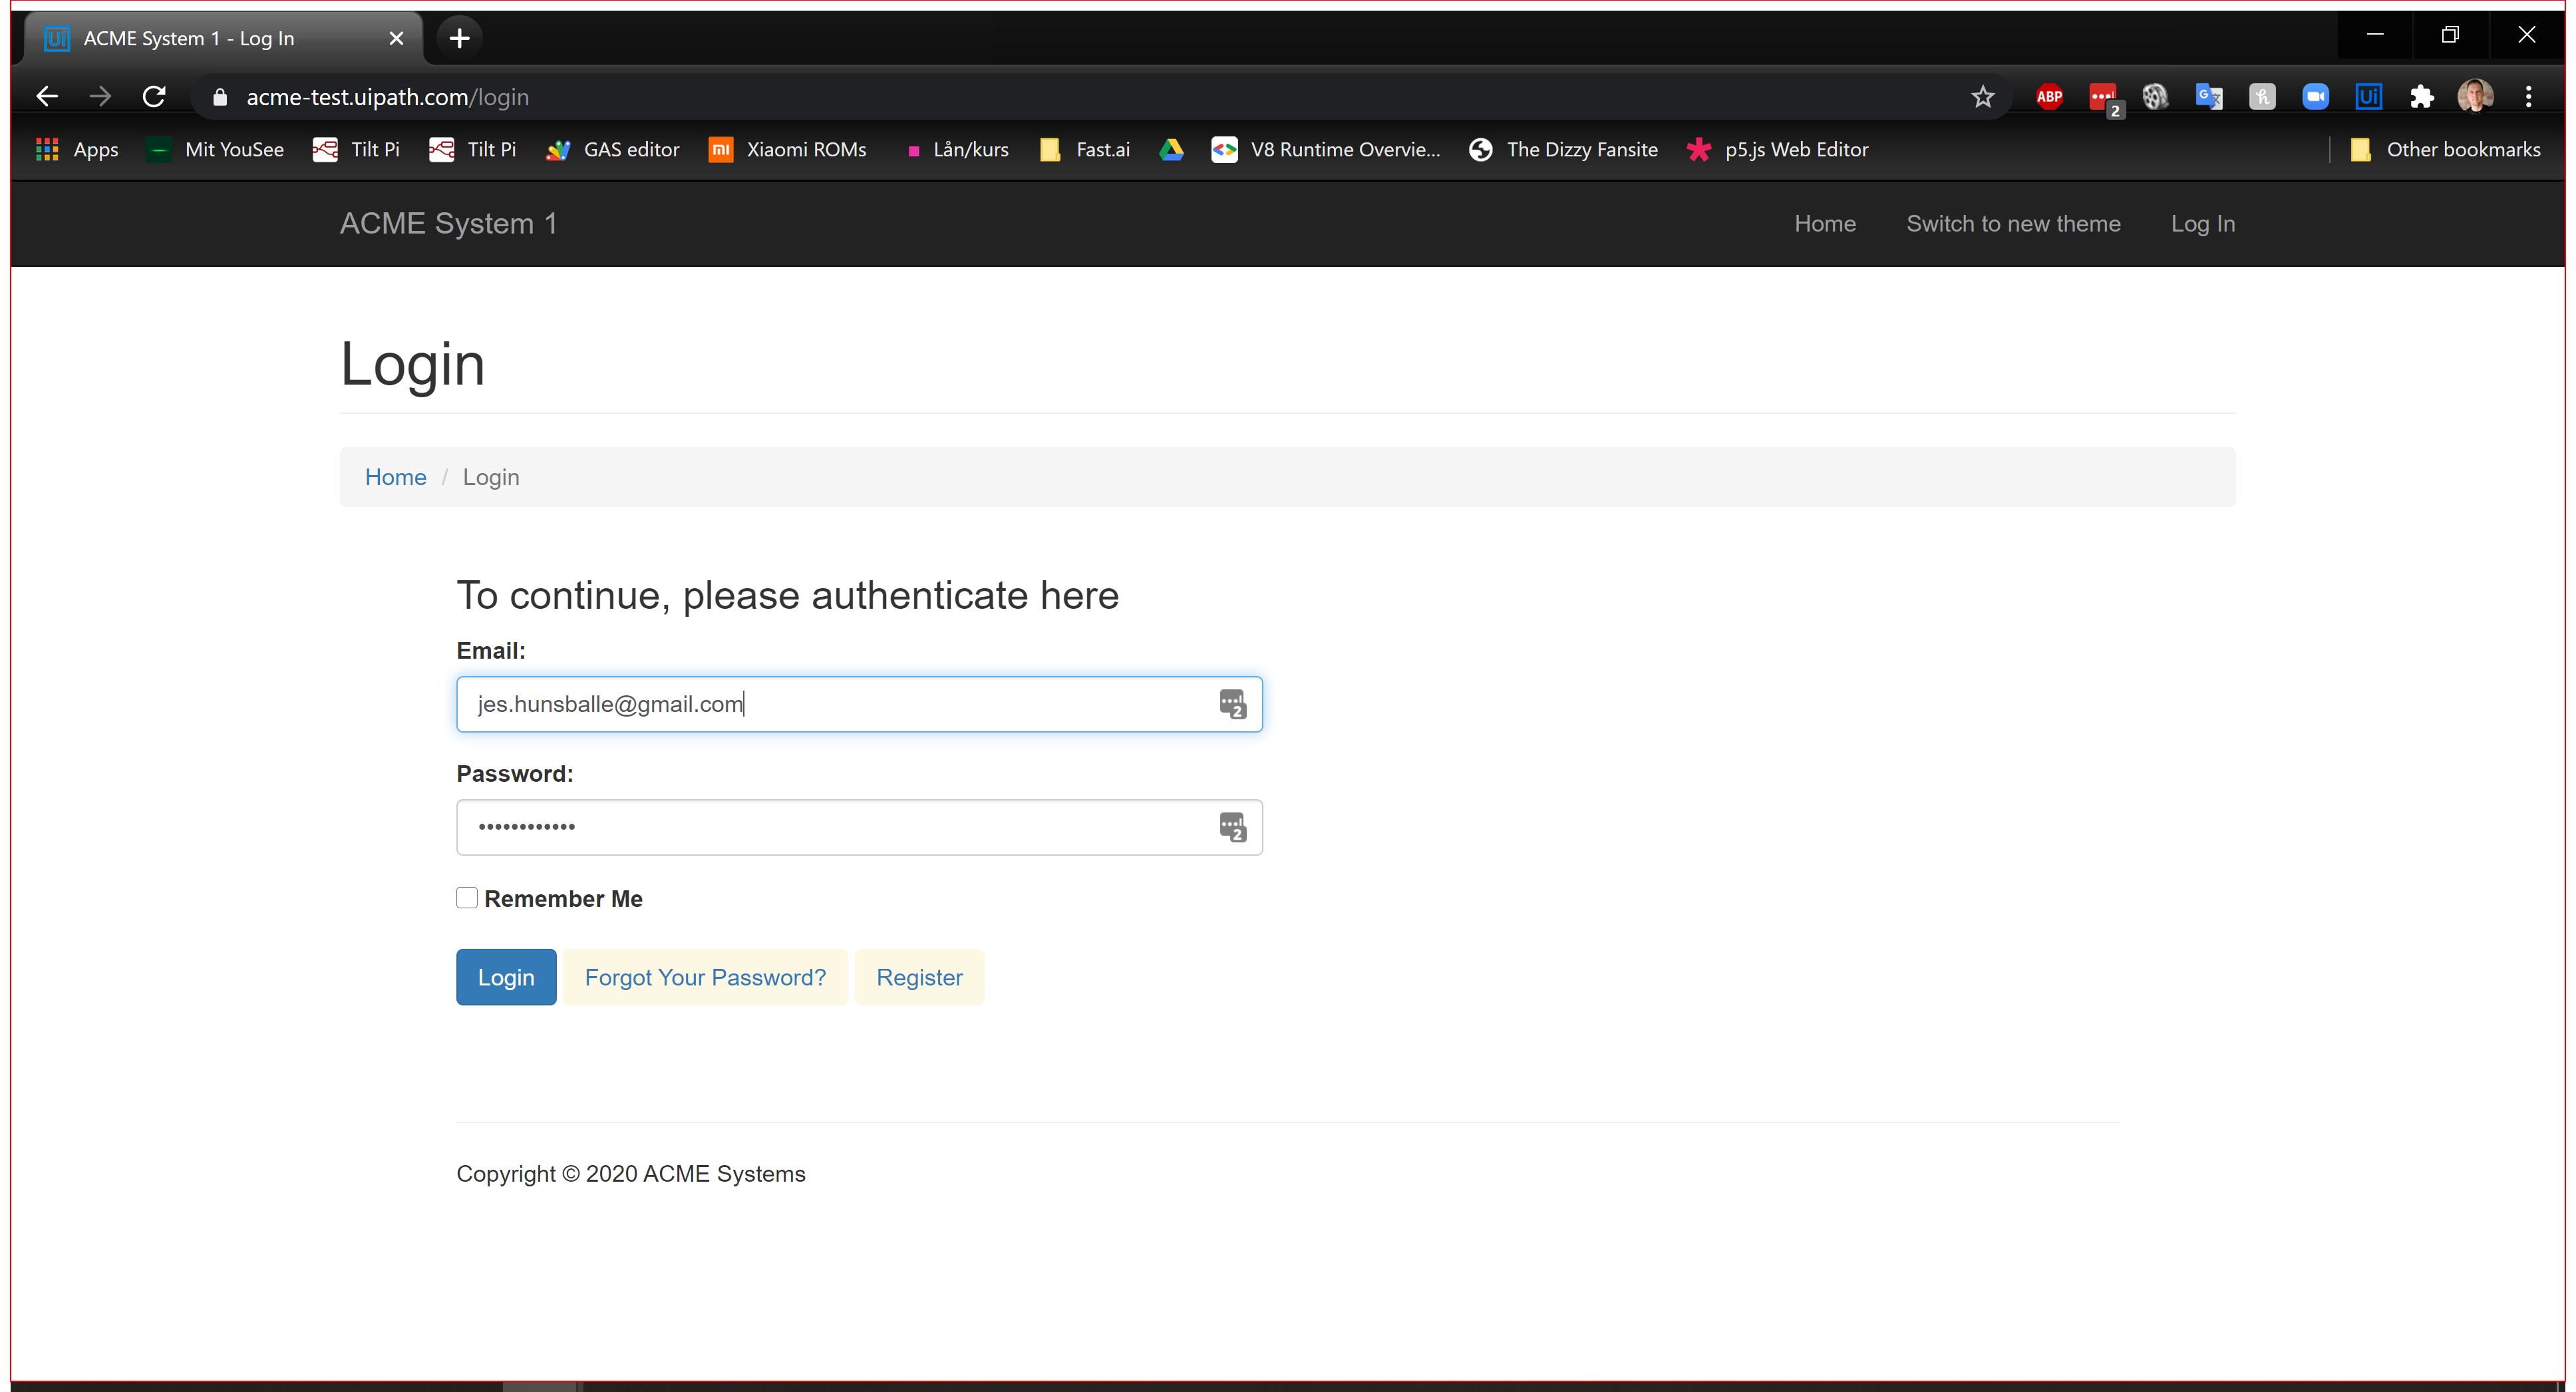
Task: Workflow files for Course 3 Project - RPA ND
Workflow: ACME_LogOutAndClose

Step 1: find in window 'ACME *' (chrome.exe)

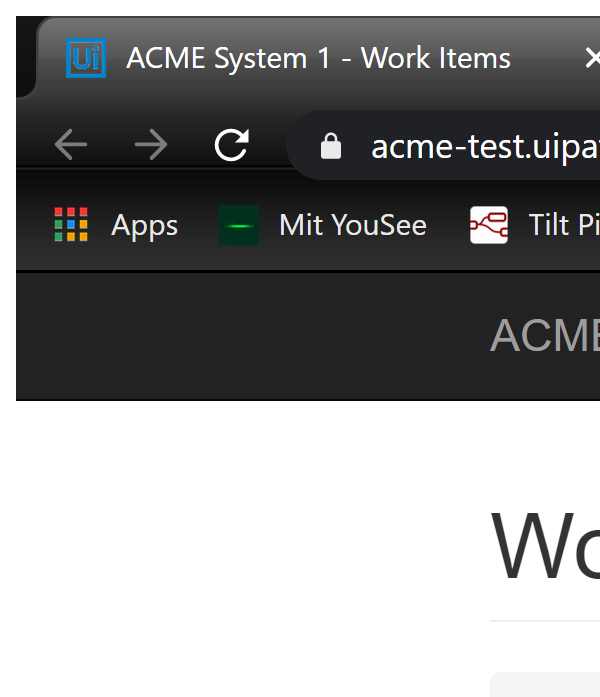
Step 2: Attach Browser to open ACME page in window 'ACME *' (chrome.exe)

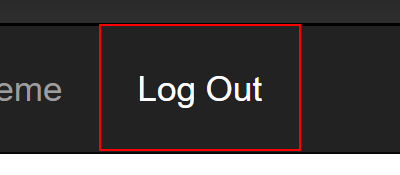
Step 3: find the link 'Log Out'

Step 4 [then]: click on the link 'Log Out' (same screen as step 3)

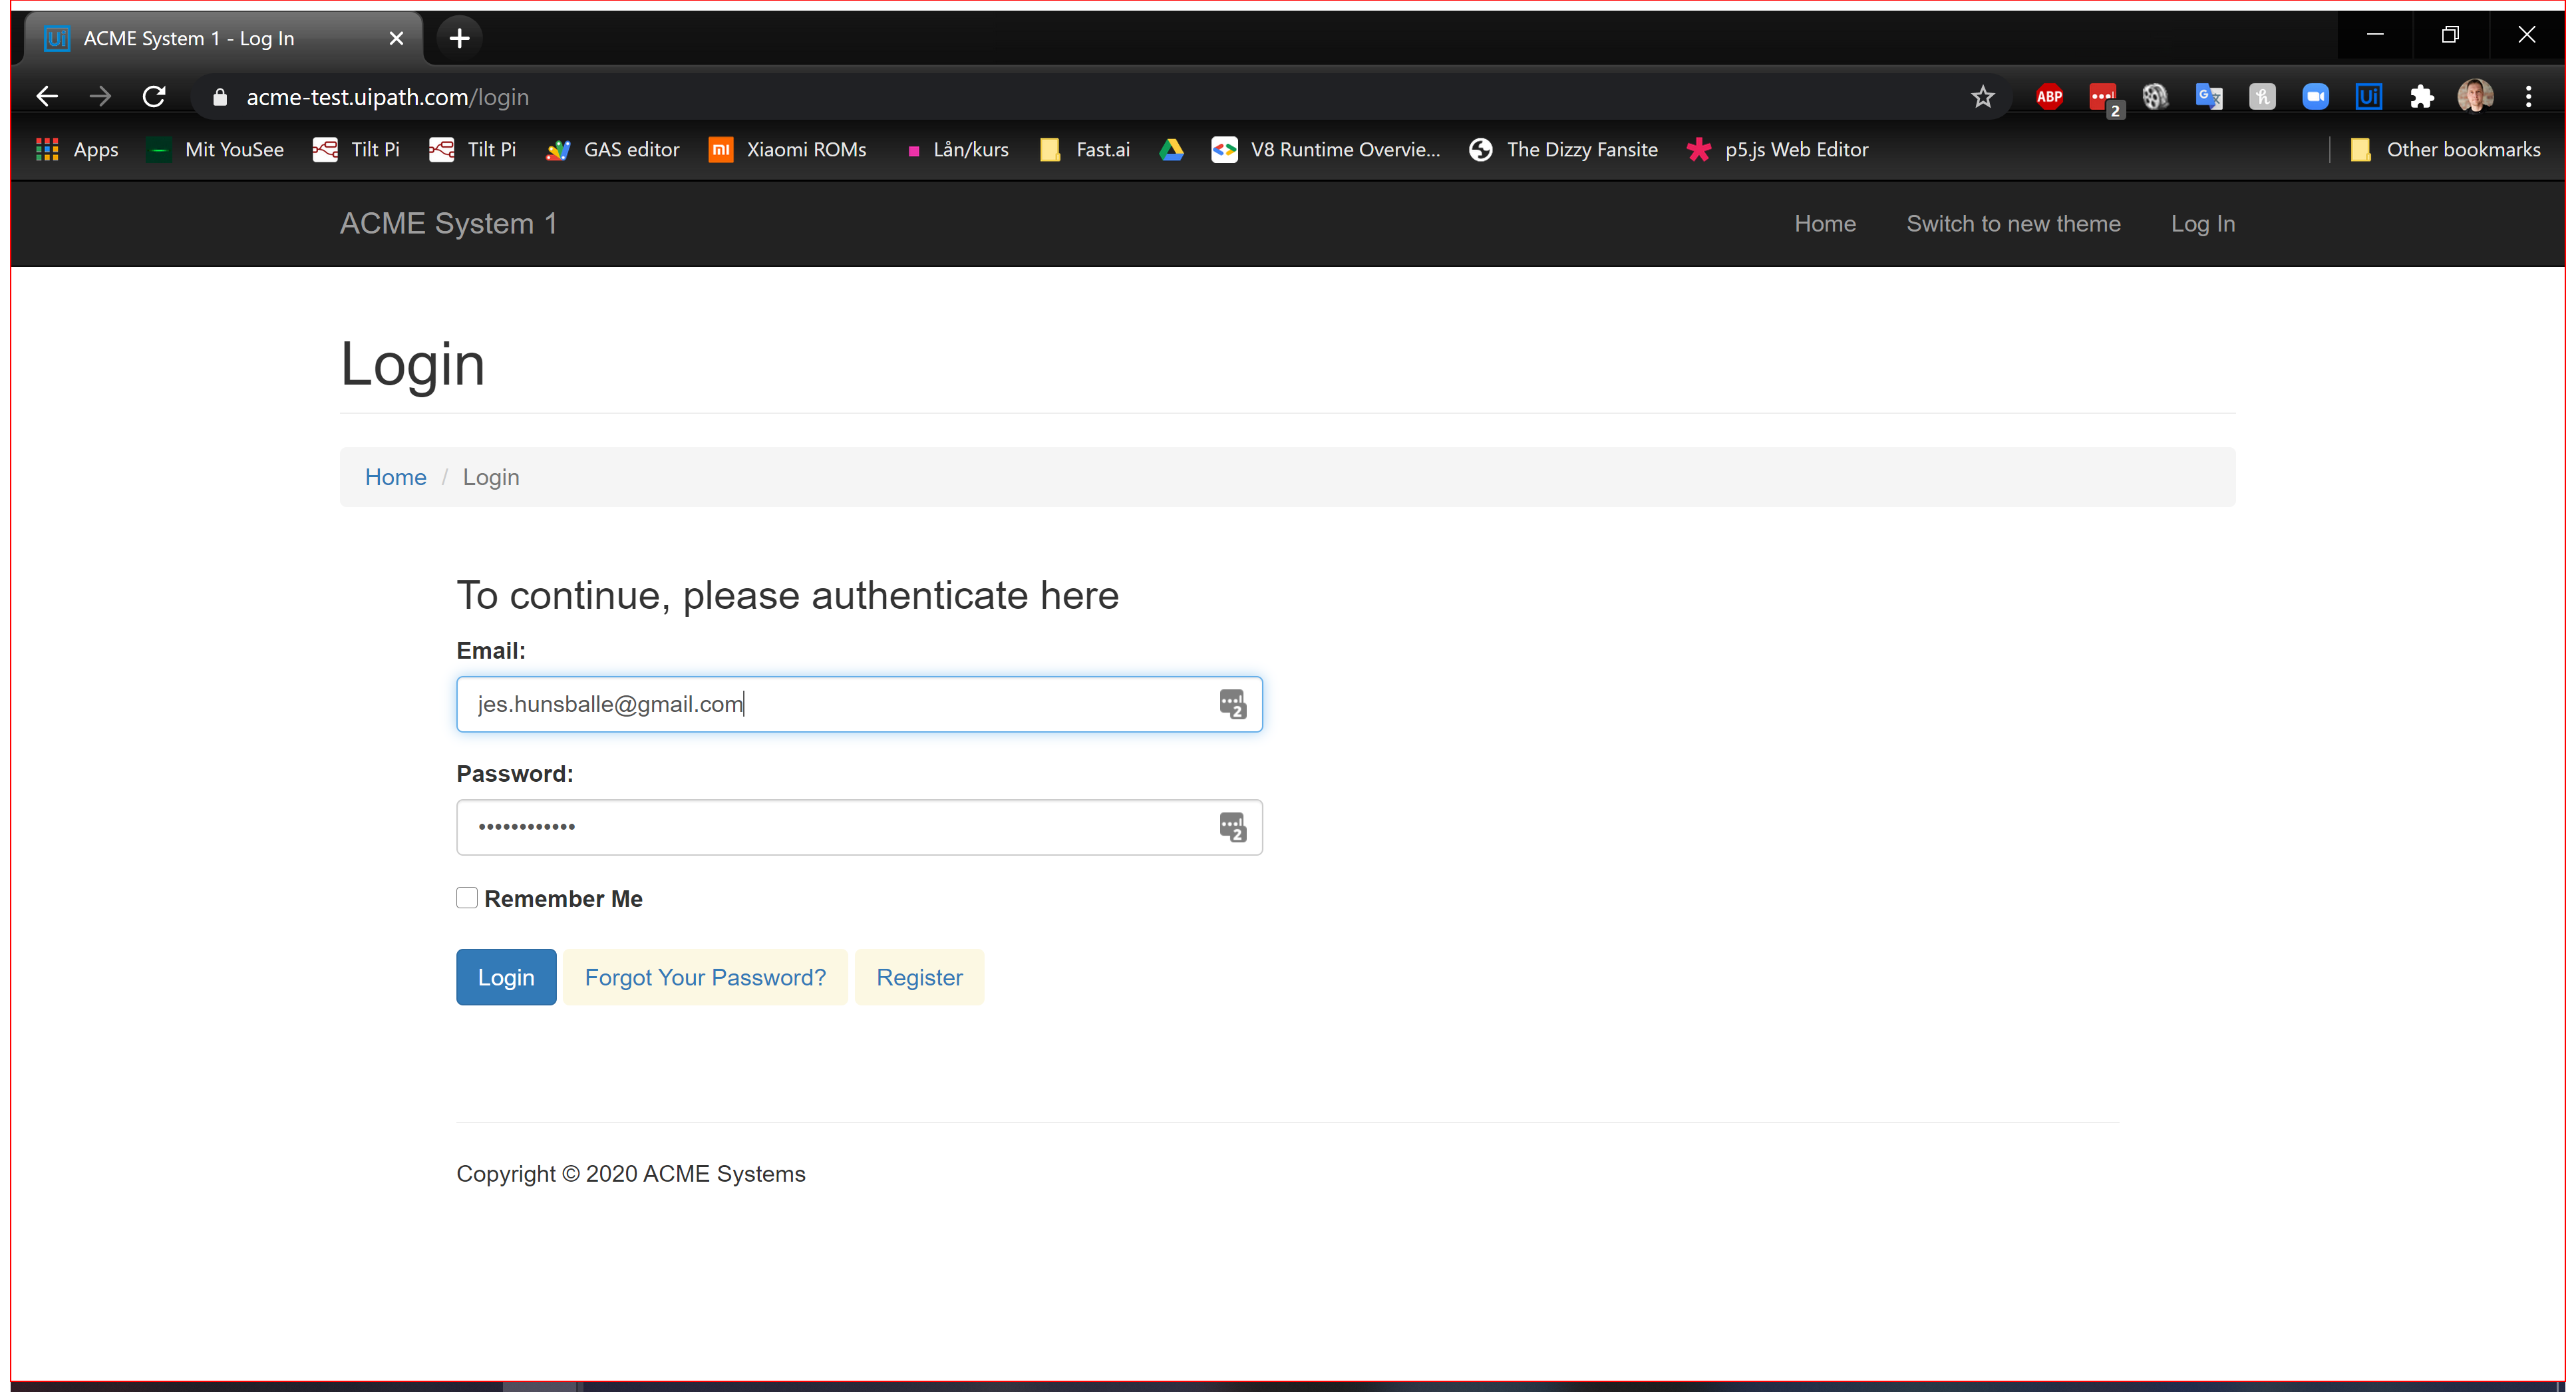
Step 5: find in window 'ACME *' (chrome.exe)